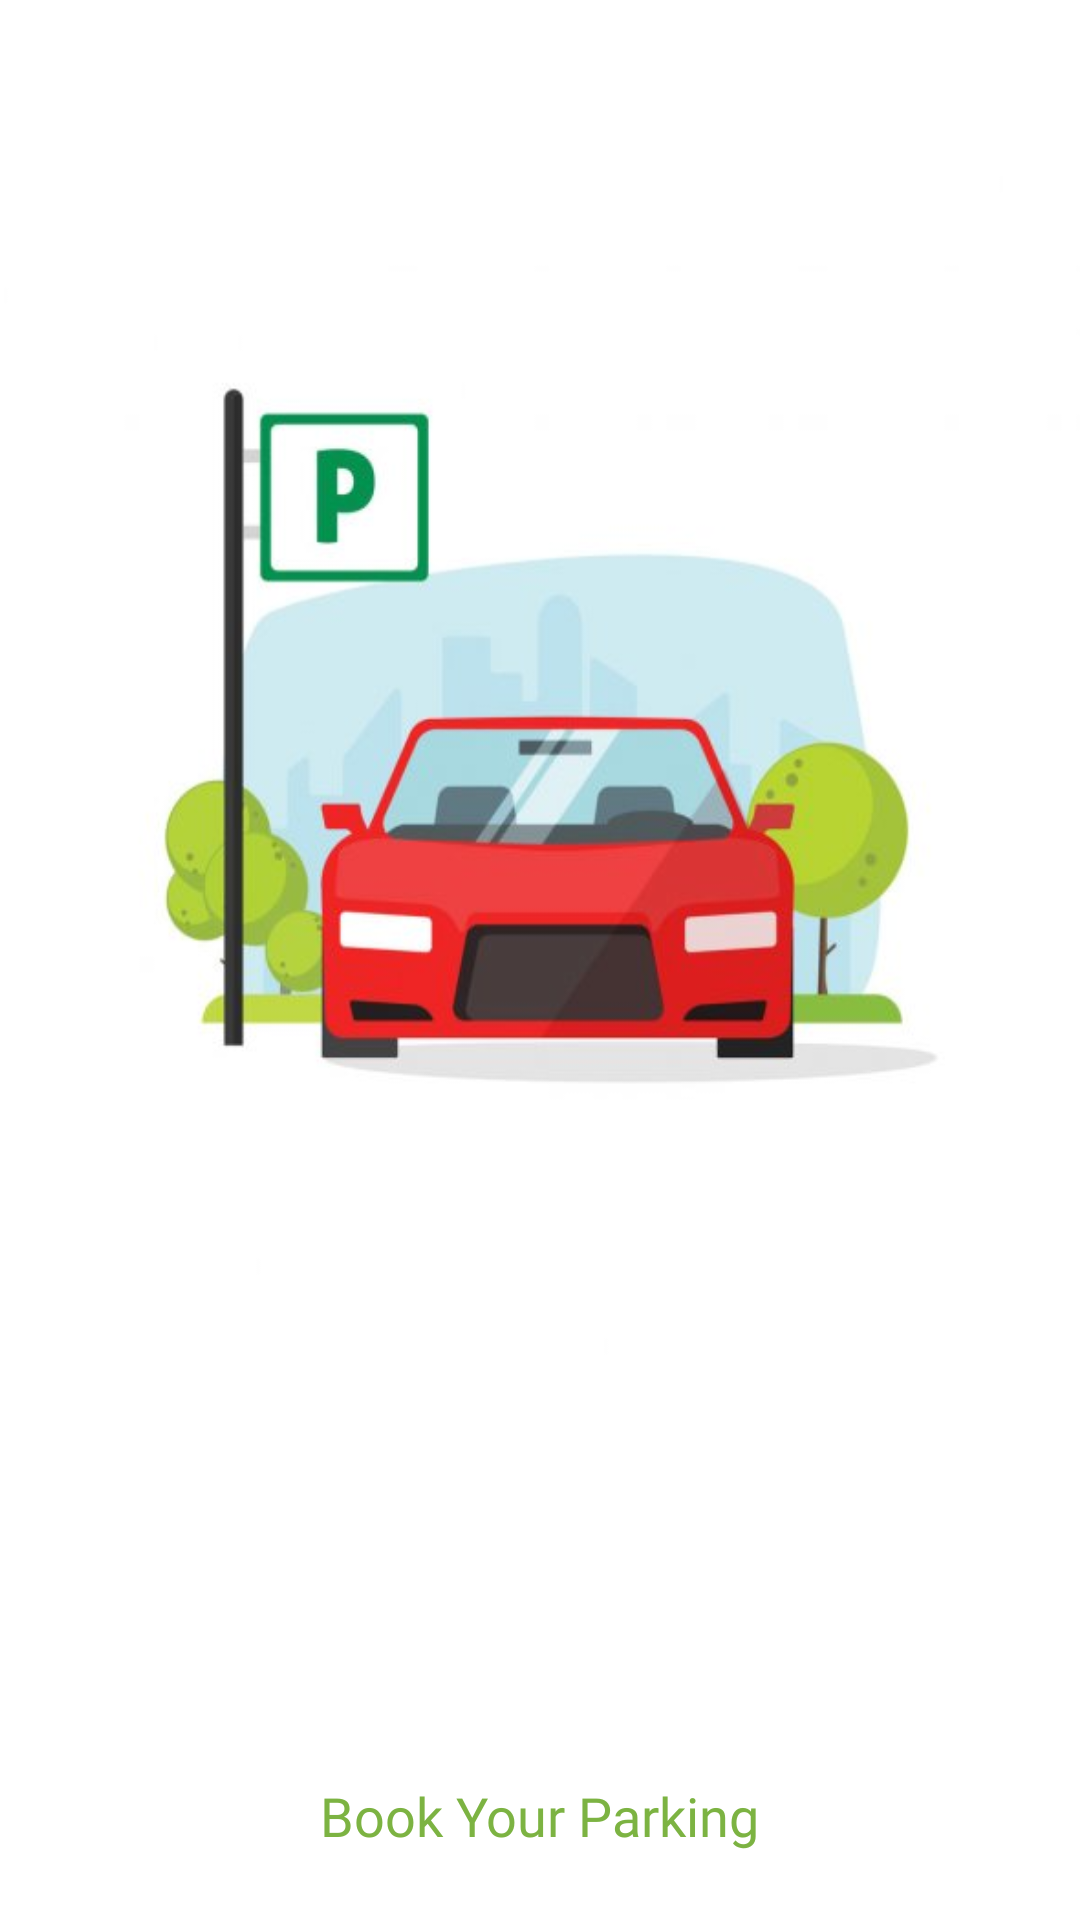

The Android layout XML behind this screen, and the referenced resources:
<!-- AndroidManifest.xml: activity theme SlashScreen -->
<!-- res/layout/activity_main.xml -->
<?xml version="1.0" encoding="utf-8"?>
<androidx.constraintlayout.widget.ConstraintLayout xmlns:android="http://schemas.android.com/apk/res/android"
    xmlns:app="http://schemas.android.com/apk/res-auto"
    xmlns:tools="http://schemas.android.com/tools"
    android:layout_width="match_parent"
    android:layout_height="match_parent"
    android:background="#FFFFFF"
    android:orientation="vertical"
    tools:context=".MainActivity">

    <ImageView
        android:id="@+id/registration_profile"
        android:layout_width="366dp"
        android:layout_height="398dp"
        android:contentDescription="TODO"
        android:scaleType="fitXY"
        android:src="@drawable/parking1"
        app:layout_constraintBottom_toBottomOf="parent"
        app:layout_constraintEnd_toEndOf="parent"
        app:layout_constraintHorizontal_bias="0.494"
        app:layout_constraintStart_toStartOf="parent"
        app:layout_constraintTop_toTopOf="parent"
        app:layout_constraintVertical_bias="0.242"
        app:srcCompat="@drawable/parking1" />

    <TextView
        android:id="@+id/textView"
        android:layout_width="244dp"
        android:layout_height="41dp"
        android:fontFamily="@font/comfortaa_light"
        android:gravity="center_horizontal|center_vertical"
        android:text="Book Your Parking"
        android:textAppearance="@style/TextAppearance.AppCompat.Display3"
        android:textColor="#7CB342"
        android:textSize="18sp"
        app:layout_constraintBottom_toBottomOf="parent"
        app:layout_constraintEnd_toEndOf="parent"
        app:layout_constraintHorizontal_bias="0.497"
        app:layout_constraintStart_toStartOf="parent"
        app:layout_constraintTop_toTopOf="parent"
        app:layout_constraintVertical_bias="0.976"
        app:lineHeight="10dp" />
</androidx.constraintlayout.widget.ConstraintLayout>
<!-- resources referenced by this layout -->
<resources>
  <!-- drawable parking1: jpg bitmap (drawable, 19397 bytes) -->
  <style name="SlashScreen" parent="Theme.AppCompat.Light.DarkActionBar">
          <item name="colorPrimary">#FFFFFF</item>
          <item name="colorPrimaryDark">#FFFFFF</item>
          <item name="android:textColorPrimary">#000</item>
          <item name="colorAccent">@color/colorAccent</item>
      </style>
  <color name="colorAccent">#DA039D</color>
</resources>
